Run: headless pygame with SDL's dummy video driver; simulated clock (each Clock.tick advances the game by its frame time, no real sleeping); random seed 0; keys injected as events and as key.get_pressed() state; no mouse input.
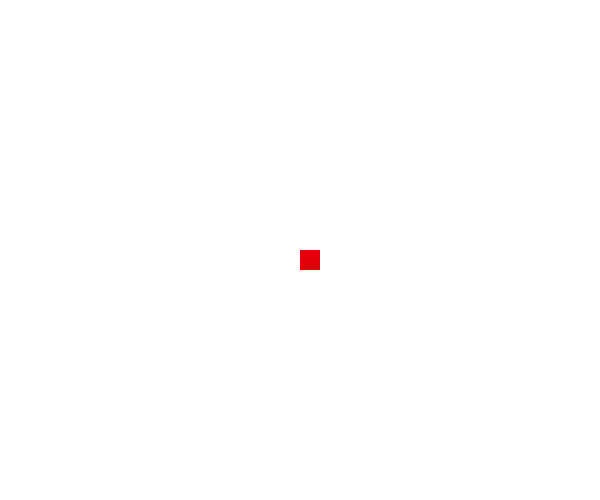
Frame 1 of 4 · flips 1–60 · no input
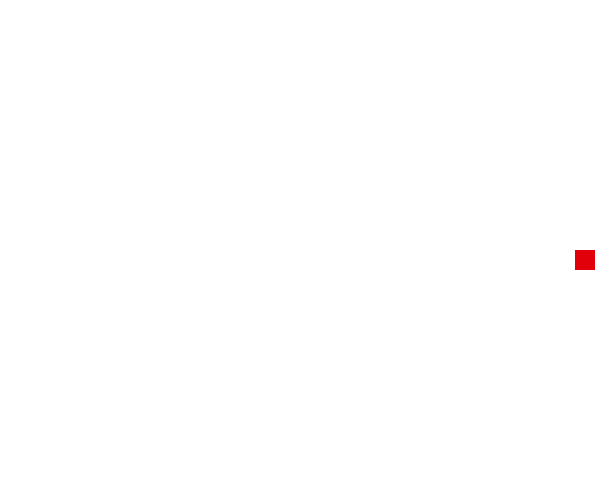
Frame 2 of 4 · flips 61–180 · tapped SPACE, RETURN · held RIGHT (→), D
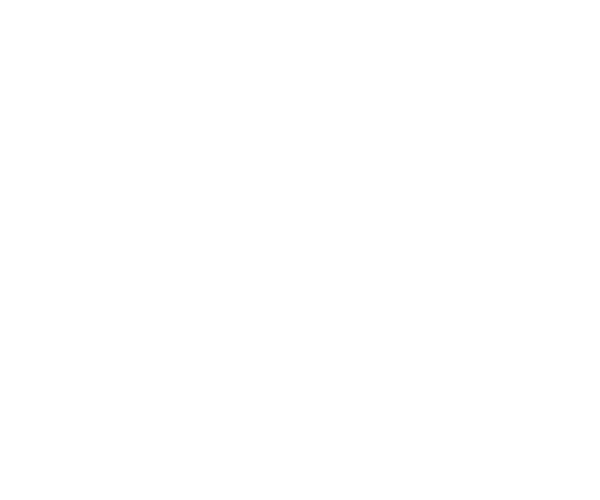
Frame 3 of 4 · flips 181–300 · held DOWN (↓), S
Frame 4 of 4 · flips 301–420 · held LEFT (←), A, UP (↑), W · screen same as frame 2, image omitted

The pygame program that drew these frames:

import pygame as pgame
import random
import time

clock = pgame.time.Clock()

screenH = 500
screenW = 600
white = (255,255,255)
red = (225,0,10)
blue = (10,0,250)
birdSize = 20
fps = 30

riseBird = 5
slowBird = 5

gameScreen = pgame.display.set_mode((screenW,screenH))
pgame.display.set_caption("Save the bird")

font = pgame.font.SysFont(None,25)
largeFont = pgame.font.SysFont(None,45)

def showMsg(msg,color,placing = [screenW/2,screenH/2],size = font):
    toBeShown = size.render(msg,True,color)
    msgRect = toBeShown.get_rect()
    msgRect.center = placing[0],placing[1]
    gameScreen.blit(toBeShown,msgRect)

def pause():
    paused = True
    showMsg("Paused",black,size = largeFont)
    showMsg("'C' to continue or 'Q' to quit",black,[screenW/2,screenH/2+25])
    pgame.display.update()
    while paused:
        for event in pgame.event.get():
            if event.type == pgame.QUIT:
                pgame.quit()
                quit()
            elif event.type == pgame.KEYDOWN:
                if event.key == pgame.K_c:
                    paused = False
                    break
                elif event.key == pgame.K_q:
                    main()
           

def gameLoop():
    
    gameExit = False

    birdPosX = screenW/2
    birdPosY = screenH/2
    riseBirdY = 0
    riseBirdX = 0
    countSec = 0
    barOnScreen = []
    gameStart = False
    last = screenH/2
    
    while not gameExit:
        for event in pgame.event.get():
            if event.type == pgame.QUIT:
                gameExit = True
                break
            elif event.type == pgame.KEYDOWN:
                if event.key == pgame.K_UP:
                    riseBirdY = -riseBird
                    gameStart = True
                elif event.key == pgame.K_RIGHT:
                    riseBirdX = riseBird
                    gameStart = True
                elif event.key == pgame.K_p:
                    pause()
            elif event.type == pgame.KEYUP:
                if event.key == pgame.K_UP or event.key == pgame.K_RIGHT or event.key == pgame.K_LEFT:
                    riseBirdY = slowBird
                    riseBirdX = 0
                     
        countSec += 1
        birdPosX += riseBirdX
        birdPosY += riseBirdY

        if birdPosX+birdSize >= screenW :
            birdPosX -= riseBirdX
        if birdPosY <= 0 :
            birdPosY -= riseBirdY

        if gameStart == True:
            if countSec == fps:
                randNum = int(random.randrange(50,470)/10)*10
                while not abs(last - randNum) < 100:
                    randNum = int(random.randrange(50,470)/10)*10
                barPos = []
                barPos.append(randNum)
                barPos.append(randNum+80)
                barPos.append(screenW)
                barOnScreen.append(barPos)
                last = randNum
                print("New Bar")
                countSec = 0
        
        gameScreen.fill(white)
        gameScreen.fill(red,rect = [birdPosX,birdPosY,birdSize,birdSize])
        pgame.display.update()
        
        count = 0
        if count <= 3:
            for bar in barOnScreen:
                gameScreen.fill(blue,rect=[bar[2],0,50,bar[0]])
                gameScreen.fill(blue,rect=[bar[2],bar[1],50,screenH-bar[1]])
                bar[2] -= 10
        else:
            count = 1
            while count<3:
                bar = barOnScreen[-count]
                gameScreen.fill(blue,rect=[bar[2],0,50,bar[0]])
                gameScreen.fill(blue,rect=[bar[2],bar[1],50,screenH-bar[1]])
                bar[2] -= 10
                count += 1
        pgame.display.update()
        count += 1
        #for i in range(0,count):
        #    del barOnScreen[i]
        clock.tick(fps)
    pgame.quit()
    quit()
    

gameLoop()
    
